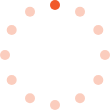
t = 0.00 s
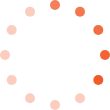
t = 0.40 s
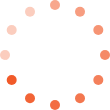
t = 0.80 s
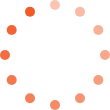
t = 1.10 s
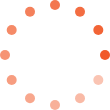
t = 1.50 s
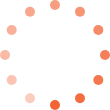
t = 1.90 s

The animated SVG that drew these frames (rendered in a browser with its animation timeline set to each time). Animation: 12 SMIL elements (animate=12); one cycle of 2.30 s, repeats indefinitely.

<?xml version="1.0" standalone="no"?>
<!DOCTYPE svg PUBLIC "-//W3C//DTD SVG 1.1//EN" "http://www.w3.org/Graphics/SVG/1.1/DTD/svg11.dtd">
<svg xmlns="http://www.w3.org/2000/svg" version="1.1" width="110px" height="110px">
  <g transform="translate(5 5)" fill="#F15A29">
    <circle cx="50" cy="0" r="5" style="opacity:0.3">
      <animate attributeType="CSS" attributeName="opacity" from="1" to="0.3" dur="1.2s" repeatCount="indefinite" begin="0s" />
    </circle>
    <circle cx="75" cy="6.6987298" r="5" style="opacity:0.3">
      <animate attributeType="CSS" attributeName="opacity" from="1" to="0.3" dur="1.2s" repeatCount="indefinite" begin="0.1s" />
    </circle>
    <circle cx="93.3012702" cy="25" r="5" style="opacity:0.3">
      <animate attributeType="CSS" attributeName="opacity" from="1" to="0.3" dur="1.2s" repeatCount="indefinite" begin="0.2s" />
    </circle>
    <circle cx="100" cy="50" r="5" style="opacity:0.3">
      <animate attributeType="CSS" attributeName="opacity" from="1" to="0.3" dur="1.2s" repeatCount="indefinite" begin="0.3s" />
    </circle>
    <circle cx="93.3012702" cy="75" r="5" style="opacity:0.3">
      <animate attributeType="CSS" attributeName="opacity" from="1" to="0.3" dur="1.2s" repeatCount="indefinite" begin="0.4s" />
    </circle>
    <circle cx="75" cy="93.3012702" r="5" style="opacity:0.3">
      <animate attributeType="CSS" attributeName="opacity" from="1" to="0.3" dur="1.2s" repeatCount="indefinite" begin="0.5s" />
    </circle>
    <circle cx="50" cy="100" r="5" style="opacity:0.3">
      <animate attributeType="CSS" attributeName="opacity" from="1" to="0.3" dur="1.2s" repeatCount="indefinite" begin="0.6s" />
    </circle>
    <circle cx="25" cy="93.3012702" r="5" style="opacity:0.3">
      <animate attributeType="CSS" attributeName="opacity" from="1" to="0.3" dur="1.2s" repeatCount="indefinite" begin="0.7s" />
    </circle>
    <circle cx="6.6987298" cy="75" r="5" style="opacity:0.3">
      <animate attributeType="CSS" attributeName="opacity" from="1" to="0.3" dur="1.2s" repeatCount="indefinite" begin="0.8s" />
    </circle>
    <circle cx="0" cy="50" r="5" style="opacity:0.3">
      <animate attributeType="CSS" attributeName="opacity" from="1" to="0.3" dur="1.2s" repeatCount="indefinite" begin="0.9s" />
    </circle>
    <circle cx="6.6987298" cy="25" r="5" style="opacity:0.3">
      <animate attributeType="CSS" attributeName="opacity" from="1" to="0.3" dur="1.2s" repeatCount="indefinite" begin="1s" />
    </circle>
    <circle cx="25" cy="6.6987298" r="5" style="opacity:0.3">
      <animate attributeType="CSS" attributeName="opacity" from="1" to="0.3" dur="1.2s" repeatCount="indefinite" begin="1.1s" />
    </circle>
  </g>
</svg>
